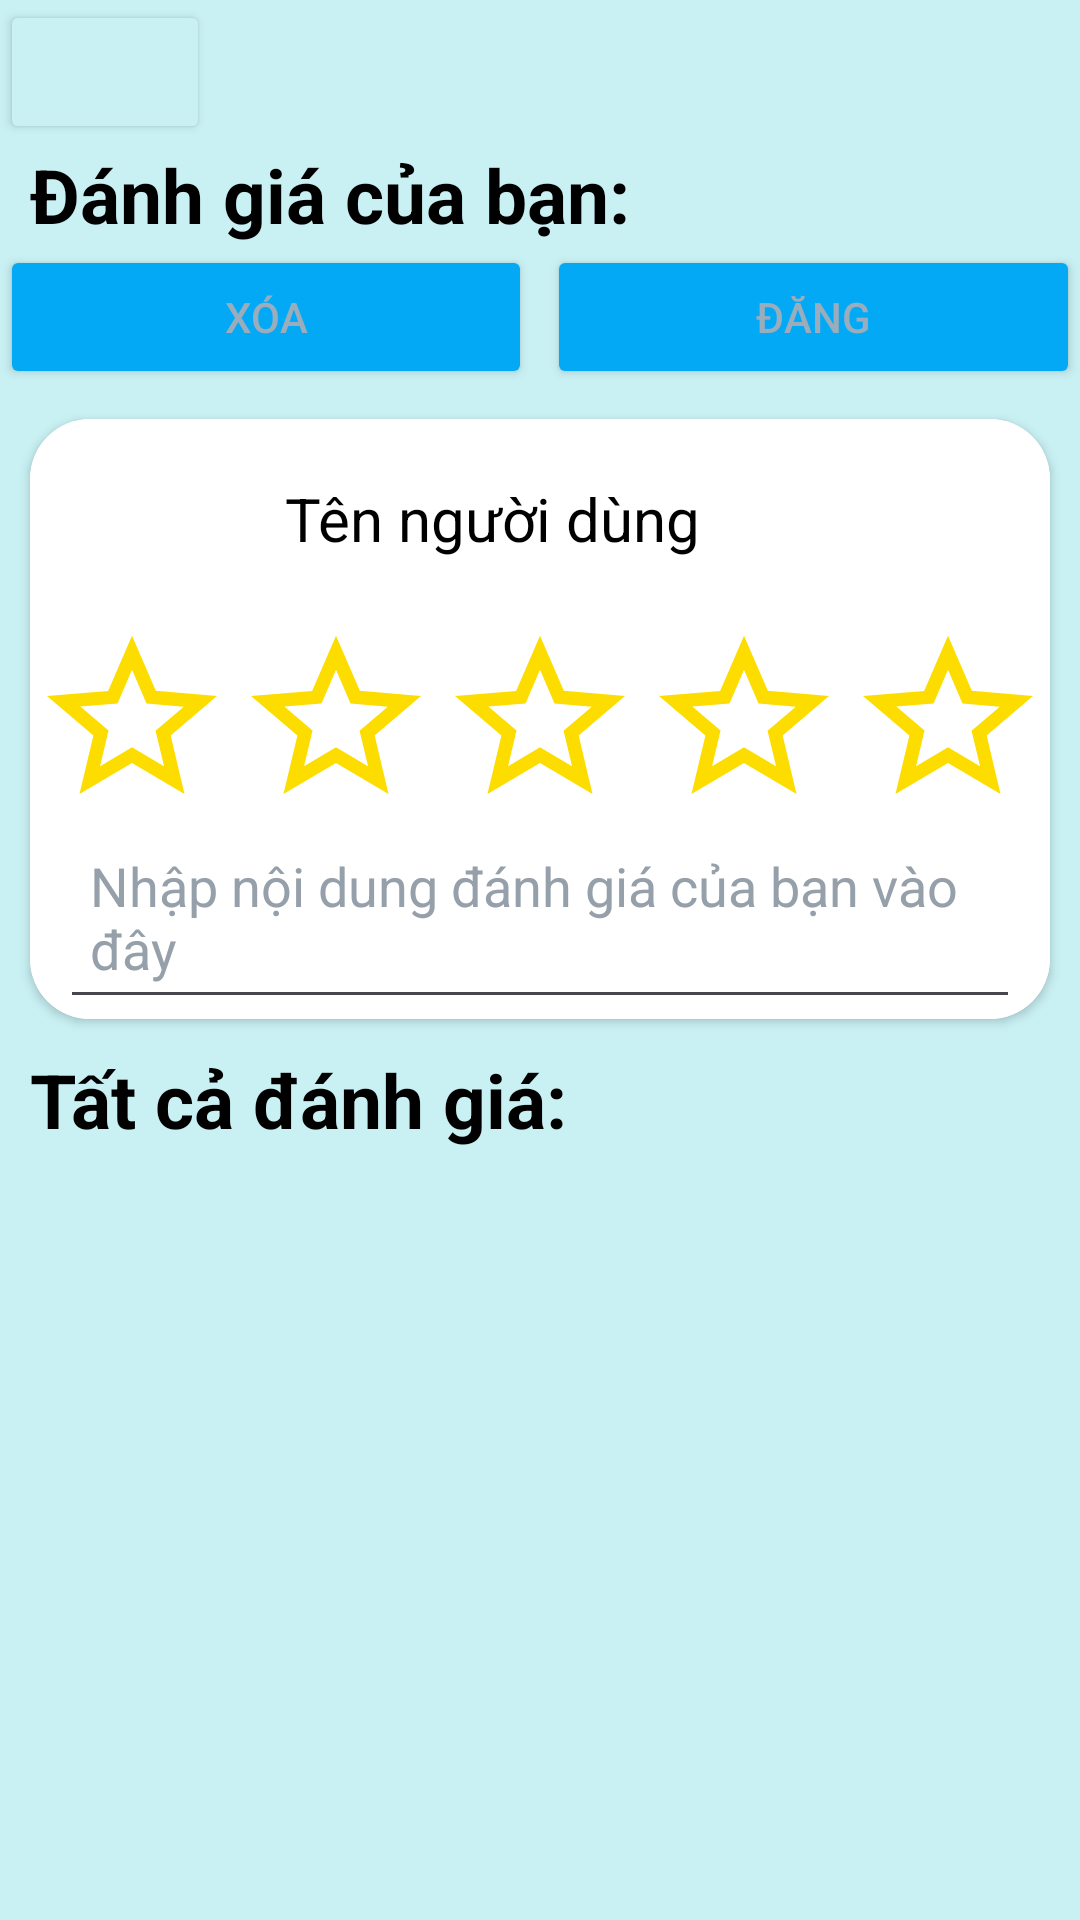

The Android layout XML behind this screen, and the referenced resources:
<!-- AndroidManifest.xml: application theme Theme.TourDuLich -->
<!-- res/layout/activity_xem_binh_luan.xml -->
<?xml version="1.0" encoding="utf-8"?>
<RelativeLayout xmlns:android="http://schemas.android.com/apk/res/android"
    xmlns:app="http://schemas.android.com/apk/res-auto"
    xmlns:tools="http://schemas.android.com/tools"
    android:id="@+id/main"
    android:layout_width="match_parent"
    android:layout_height="match_parent"
    tools:context=".Page.XemBinhLuan">

    <LinearLayout
        android:layout_width="match_parent"
        android:layout_height="match_parent"
        android:background="#C9F1F4"
        android:orientation="vertical">

        <Button
            android:id="@+id/btQuayLaiTuDanhGia"
            android:layout_width="70dp"
            android:layout_height="wrap_content"
            android:gravity="center"
            android:backgroundTint="#C9F1F4"
            android:drawableLeft="@drawable/clear_24"
            android:textColor="@color/black"/>

        <TextView
            android:id="@+id/textView45"
            android:layout_width="wrap_content"
            android:layout_height="wrap_content"
            android:paddingLeft="10dp"
            android:paddingRight="10dp"
            android:text="Đánh giá của bạn:"
            android:textColor="@color/black"
            android:textSize="25dp"
            android:textStyle="bold" />

        <LinearLayout
            android:layout_width="match_parent"
            android:layout_height="wrap_content"
            android:orientation="horizontal">

            <Button
                android:id="@+id/btXoaDanhGia"
                android:layout_width="wrap_content"
                android:layout_height="wrap_content"
                android:layout_weight="1"
                android:layout_marginRight="5dp"
                android:backgroundTint="@color/blue"
                android:text="Xóa"
                android:textColor="#9AADBD"
                android:clickable="false"/>

            <Button
                android:id="@+id/btDangDanhGia"
                android:layout_width="wrap_content"
                android:layout_height="wrap_content"
                android:layout_weight="1"
                android:backgroundTint="@color/blue"
                android:text="Đăng"
                android:textColor="#9AADBD"
                android:clickable="false"/>
        </LinearLayout>

        <androidx.cardview.widget.CardView
            android:layout_width="match_parent"
            android:layout_height="200dp"
            android:layout_margin="10dp"
            app:cardCornerRadius="20dp">

            <LinearLayout
                android:layout_width="match_parent"
                android:layout_height="match_parent"
                android:background="@color/white"
                android:orientation="vertical">

                <LinearLayout
                    android:layout_width="match_parent"
                    android:layout_height="0dp"
                    android:layout_weight="1"
                    android:orientation="horizontal">

                    <ImageView
                        android:id="@+id/imageViewHinhUserDG"
                        android:layout_width="60dp"
                        android:layout_height="60dp"
                        android:layout_margin="10dp" />

                    <TextView
                        android:id="@+id/textViewTenUserDG"
                        android:layout_width="wrap_content"
                        android:layout_height="wrap_content"
                        android:layout_gravity="center_vertical"
                        android:layout_weight="1"
                        android:paddingLeft="5dp"
                        android:text="Tên người dùng"
                        android:textColor="@color/black"
                        android:textSize="20dp" />
                </LinearLayout>

                <LinearLayout
                    android:layout_width="match_parent"
                    android:layout_height="0dp"
                    android:layout_weight="1"
                    android:orientation="horizontal">

                    <ImageView
                        android:id="@+id/imageViewSao1"
                        android:layout_width="0dp"
                        android:layout_height="match_parent"
                        android:layout_weight="1"
                        android:background="@drawable/star_border_24" />

                    <ImageView
                        android:id="@+id/imageViewSao2"
                        android:layout_width="0dp"
                        android:layout_height="match_parent"
                        android:layout_weight="1"
                        android:background="@drawable/star_border_24" />

                    <ImageView
                        android:id="@+id/imageViewSao3"
                        android:layout_width="0dp"
                        android:layout_height="match_parent"
                        android:layout_weight="1"
                        android:background="@drawable/star_border_24" />

                    <ImageView
                        android:id="@+id/imageViewSao4"
                        android:layout_width="0dp"
                        android:layout_height="match_parent"
                        android:layout_weight="1"
                        android:background="@drawable/star_border_24" />

                    <ImageView
                        android:id="@+id/imageViewSao5"
                        android:layout_width="0dp"
                        android:layout_height="match_parent"
                        android:layout_weight="1"
                        android:background="@drawable/star_border_24" />
                </LinearLayout>

                <EditText
                    android:id="@+id/editTextNoiDungDanhGia"
                    android:layout_width="match_parent"
                    android:layout_height="0dp"
                    android:layout_marginLeft="10dp"
                    android:layout_marginRight="10dp"
                    android:paddingLeft="10dp"
                    android:paddingRight="10dp"
                    android:layout_weight="1"
                    android:ems="10"
                    android:inputType="textMultiLine"
                    android:lines="7"
                    android:gravity="top|start"
                    android:scrollbars="vertical"
                    android:hint="Nhập nội dung đánh giá của bạn vào đây"
                    android:textColorHint="#96A0AA"
                    android:textColor="@color/black"/>
            </LinearLayout>
        </androidx.cardview.widget.CardView>

        <TextView
            android:id="@+id/textView50"
            android:layout_width="match_parent"
            android:layout_height="wrap_content"
            android:paddingLeft="10dp"
            android:text="Tất cả đánh giá:"
            android:textSize="25dp"
            android:textColor="@color/black"
            android:textStyle="bold" />

        <ListView
            android:id="@+id/listViewTatCaDanhGia"
            android:layout_width="match_parent"
            android:layout_height="match_parent" />
    </LinearLayout>
</RelativeLayout>
<!-- resources referenced by this layout -->
<resources>
  <color name="black">#FF000000</color>
  <color name="blue">#03A9F4</color>
  <color name="white">#FFFFFFFF</color>
  <!-- drawable star_border_24 (drawable) -->
  <vector xmlns:android="http://schemas.android.com/apk/res/android" android:height="24dp" android:tint="#FDDD00" android:viewportHeight="24" android:viewportWidth="24" android:width="24dp">
        
      <path android:fillColor="@android:color/white" android:pathData="M22,9.24l-7.19,-0.62L12,2 9.19,8.63 2,9.24l5.46,4.73L5.82,21 12,17.27 18.18,21l-1.63,-7.03L22,9.24zM12,15.4l-3.76,2.27 1,-4.28 -3.32,-2.88 4.38,-0.38L12,6.1l1.71,4.04 4.38,0.38 -3.32,2.88 1,4.28L12,15.4z"/>
      
  </vector>
  <style name="Theme.TourDuLich" parent="Base.Theme.TourDuLich" />
  <style name="Base.Theme.TourDuLich" parent="Theme.Material3.DayNight.NoActionBar">
          
          
      </style>
</resources>
